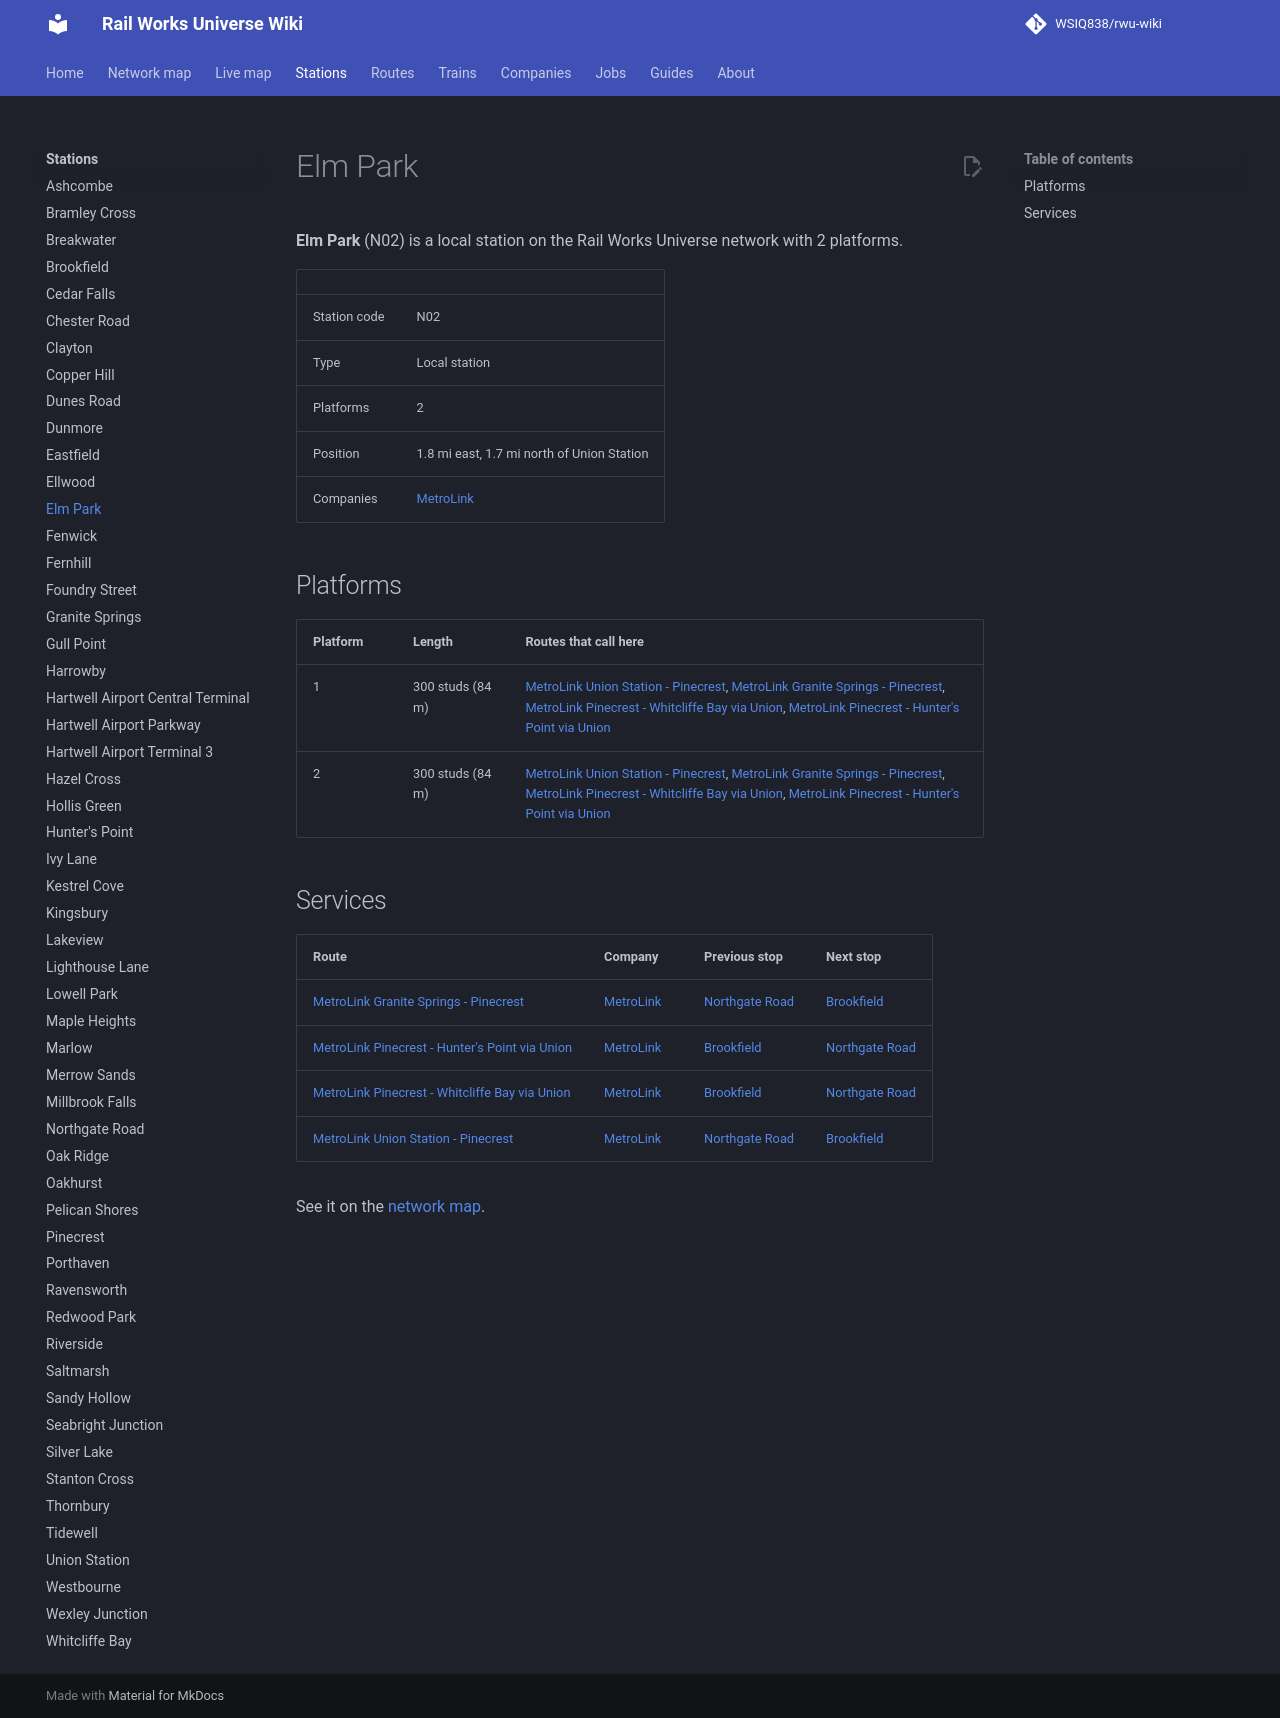

repository: WSIQ838/rwu-wiki · page: stations/elm-park/index.html · generator: mkdocs

# Elm Park

**Elm Park** (N02) is a local station on the Rail Works Universe network with 2 platforms.

| | |
|---|---|
| Station code | N02 |
| Type | Local station |
| Platforms | 2 |
| Position | 1.8 mi east, 1.7 mi north of Union Station |
| Companies | [MetroLink](../companies/metrolink.md) |

## Platforms

| Platform | Length | Routes that call here |
|---|---|---|
| 1 | 300 studs (84 m) | [MetroLink Union Station - Pinecrest](../lines/ml-uns-n10.md), [MetroLink Granite Springs - Pinecrest](../lines/ml-w07-n10.md), [MetroLink Pinecrest - Whitcliffe Bay via Union](../lines/ml-n10-wcb.md), [MetroLink Pinecrest - Hunter's Point via Union](../lines/ml-n10-e07.md) |
| 2 | 300 studs (84 m) | [MetroLink Union Station - Pinecrest](../lines/ml-uns-n10.md), [MetroLink Granite Springs - Pinecrest](../lines/ml-w07-n10.md), [MetroLink Pinecrest - Whitcliffe Bay via Union](../lines/ml-n10-wcb.md), [MetroLink Pinecrest - Hunter's Point via Union](../lines/ml-n10-e07.md) |

## Services

| Route | Company | Previous stop | Next stop |
|---|---|---|---|
| [MetroLink Granite Springs - Pinecrest](../lines/ml-w07-n10.md) | [MetroLink](../companies/metrolink.md) | [Northgate Road](../stations/northgate-road.md) | [Brookfield](../stations/brookfield.md) |
| [MetroLink Pinecrest - Hunter's Point via Union](../lines/ml-n10-e07.md) | [MetroLink](../companies/metrolink.md) | [Brookfield](../stations/brookfield.md) | [Northgate Road](../stations/northgate-road.md) |
| [MetroLink Pinecrest - Whitcliffe Bay via Union](../lines/ml-n10-wcb.md) | [MetroLink](../companies/metrolink.md) | [Brookfield](../stations/brookfield.md) | [Northgate Road](../stations/northgate-road.md) |
| [MetroLink Union Station - Pinecrest](../lines/ml-uns-n10.md) | [MetroLink](../companies/metrolink.md) | [Northgate Road](../stations/northgate-road.md) | [Brookfield](../stations/brookfield.md) |

See it on the [network map](../map.md#N02).
